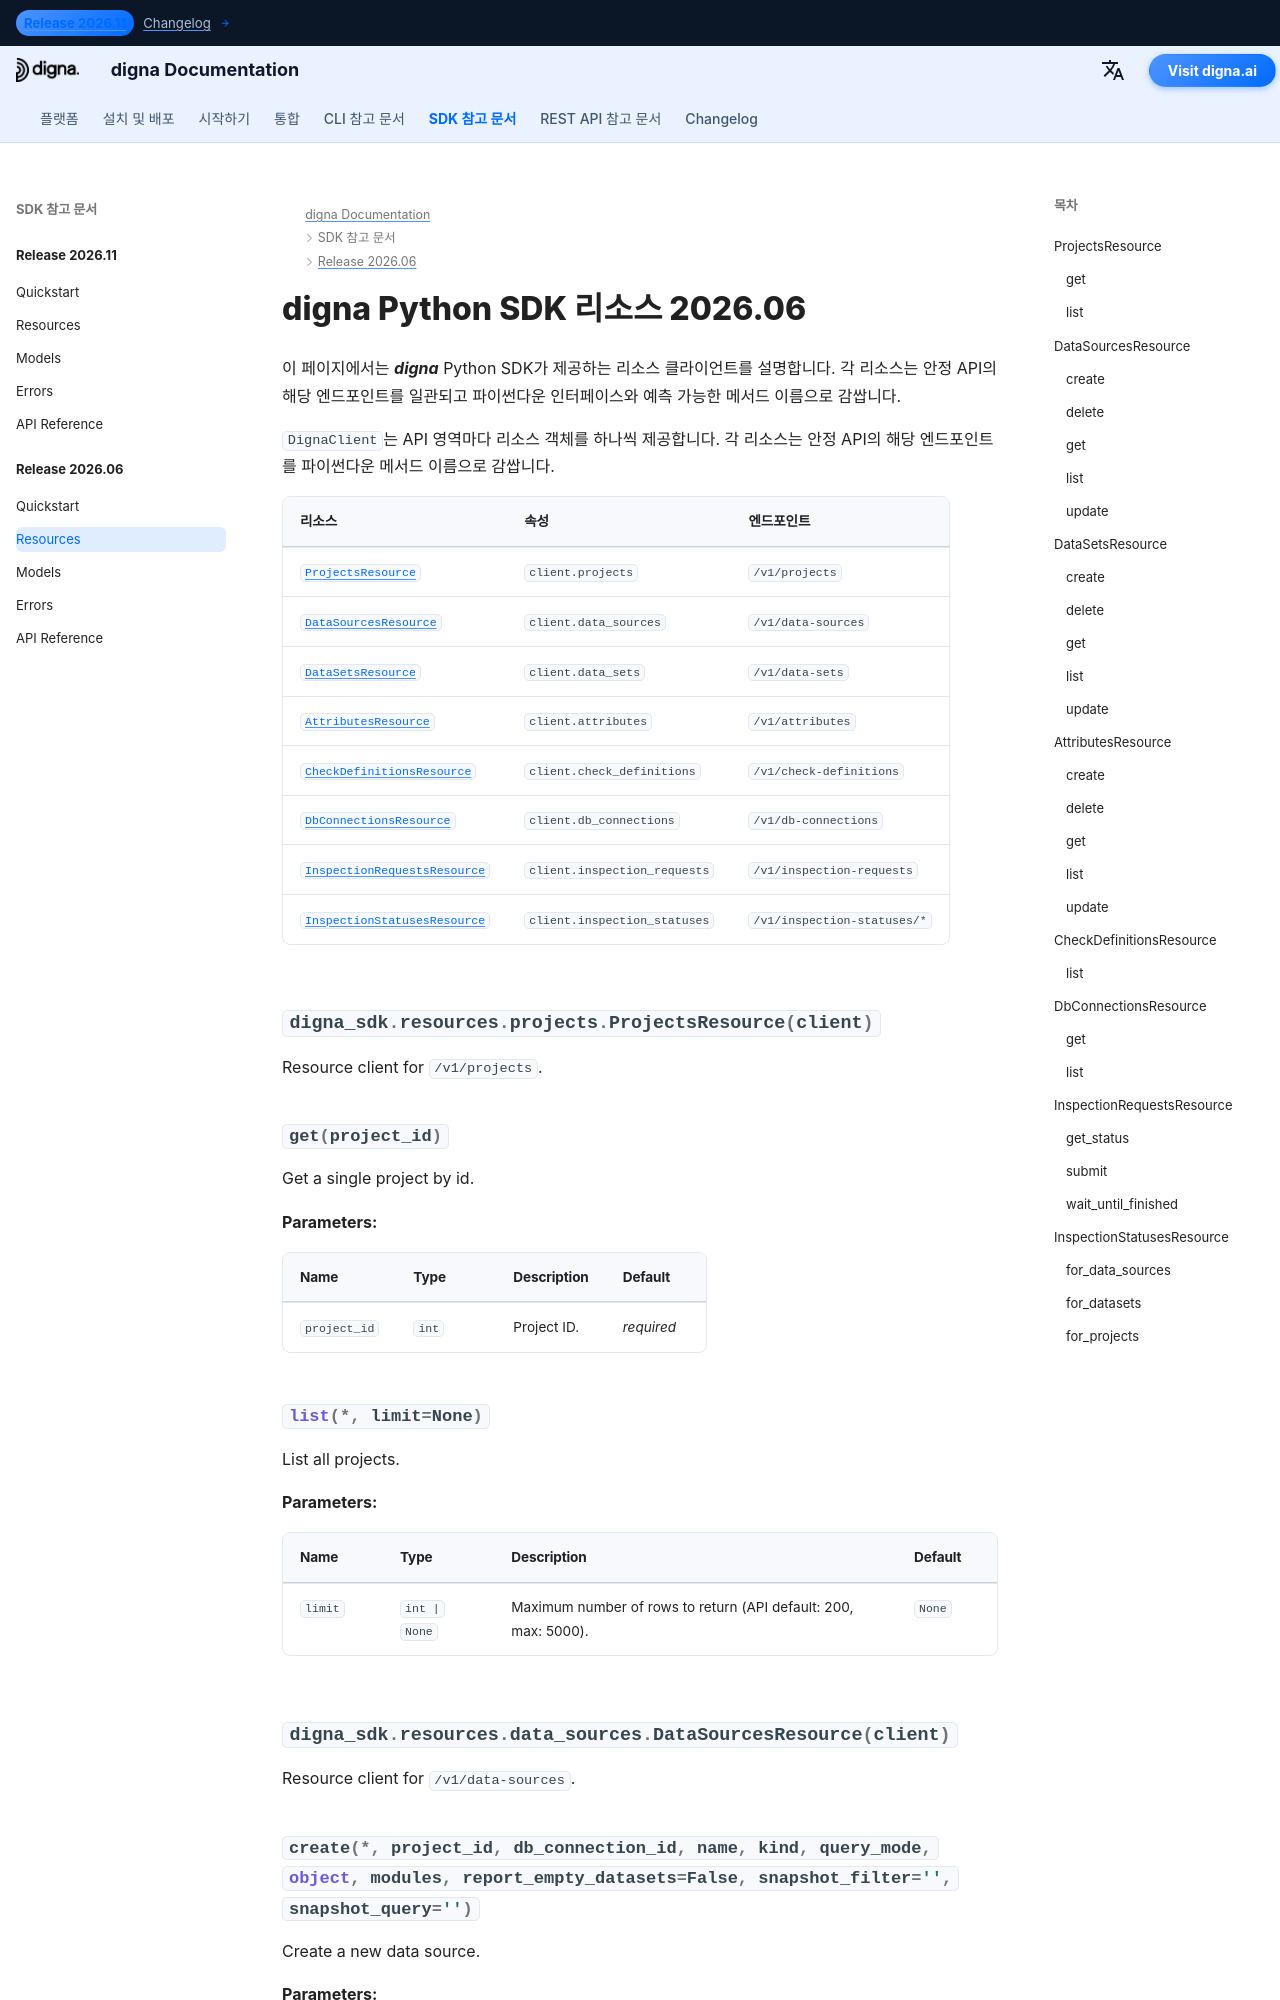

repository: dignaai/digna-docs · page: ko/sdk/Release 2026.06/resources/index.html · generator: mkdocs

---
title: digna Python SDK 리소스 2026.06 | digna 문서
description: digna Python SDK 릴리스 2026.06의 리소스 클라이언트
image: /assets/logo_square.png
---

# digna Python SDK 리소스 2026.06

이 페이지에서는 ***digna*** Python SDK가 제공하는 리소스 클라이언트를 설명합니다. 각 리소스는 안정 API의 해당 엔드포인트를
